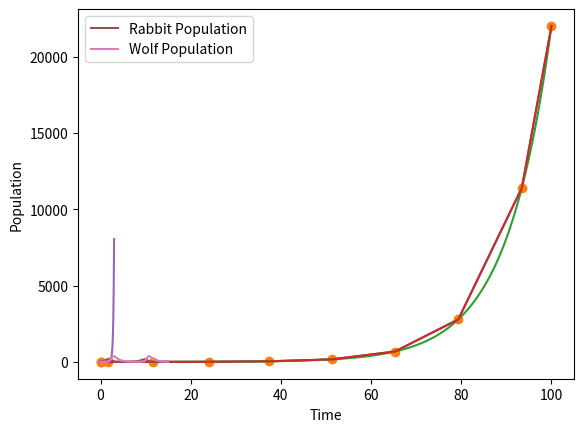

Recreate this plot in Python.
# Class - ODEs
# Date: 10/9/2025

### Part 1
## First order ODES
# Need:
# 1. First order ODE
# 2. Initial/boundary condition
# 3. Range (a < t < b)

# Euler's method: y_{i+1} = y_i + h * f(xi, yi)

### Part 2
## Improved Euler: Prediction corrector method
# Instead of just using the first derivative and trusting it, take a hypothetical step with a first derivative, find the next hypothetical derivative, go back and 
# average the two derivatives, then take a real step forward.

# IVP Example
import scipy
import matplotlib.pyplot as plt
import numpy as np

def odefun(t,y):
    return 0.1 * y

results = scipy.integrate.solve_ivp(odefun, (0, 100), [1])
sol = results.y[0, :]   # In the future, there will be several arrays for each of the outputs (multivariable ODEs)
len(results.y[0])
plt.plot(results.t, sol)

# How to get more points
mytime = np.linspace(0, 100, 1000)
results2 = scipy.integrate.solve_ivp(odefun, (0, 100), [1], t_eval=mytime)
sol2 = results2.y[0, :]   # In the future, there will be several arrays for each of the outputs (multivariable ODEs)
plt.plot(results.t, sol, "o")   # Points chosen by adaptive time stepping
plt.plot(results2.t, sol2)      # Trajectory I want to see

results3 = scipy.integrate.solve_ivp(odefun, (0, 100), [1], dense_output=True)
sol3 = results3.y[0, :]   # In the future, there will be several arrays for each of the outputs (multivariable ODEs)
plt.plot(results3.t, sol3)
len(results3.y[0])

# Another example
def odefun2(x, y):
    return 2 * x * y

myX = np.arange(0, 3, 0.001)
solution = scipy.integrate.solve_ivp(odefun2, (0, 3), [1], t_eval=myX)  # Function, range, initial conditions, points I want the y values for
plt.plot(solution.t, solution.y[0])

## System of ODEs
# If we have 3 First Order ODEs we want to solve simutaneously, we also need to provide 3 initial conditions

# Predator Prey Example (Coupled First-Order ODE)
# States: [u, v] u: prey, v: predator
# du/dt = alpha * u - beta * v
# dv/t = -gamma * v + delta * u * v
# alpha = 1, beta = 0.01, gamma = 1, delta = 0.02
# time goes from 0 to 15
# u(0) = 40, v(0) = 10
import numpy as np
import scipy
import matplotlib.pyplot as plt

alpha = 1
beta = 0.01
gamma = 1
delta = 0.02

def predator_prey_rates(t, y):  # Note, this is how EVERY ODE PROBLEM NEEDS TO BE FORMATTED
    u, v = y
    dudt = alpha*u - beta*u*v
    dvdt = -gamma*v + delta*u*v
    return np.array([dudt, dvdt])

init_conditions = np.array([40, 10])

myTime = np.linspace(0, 15, 200)
sol = scipy.integrate.solve_ivp(predator_prey_rates, (0, 15), init_conditions, t_eval=myTime)
time = sol.t
rabbit_pop = sol.y[0]
wolf_pop = sol.y[1]

plt.plot(time, rabbit_pop, label="Rabbit Population")
plt.plot(time, wolf_pop, label="Wolf Population")
plt.xlabel("Time")
plt.ylabel("Population")
plt.legend()